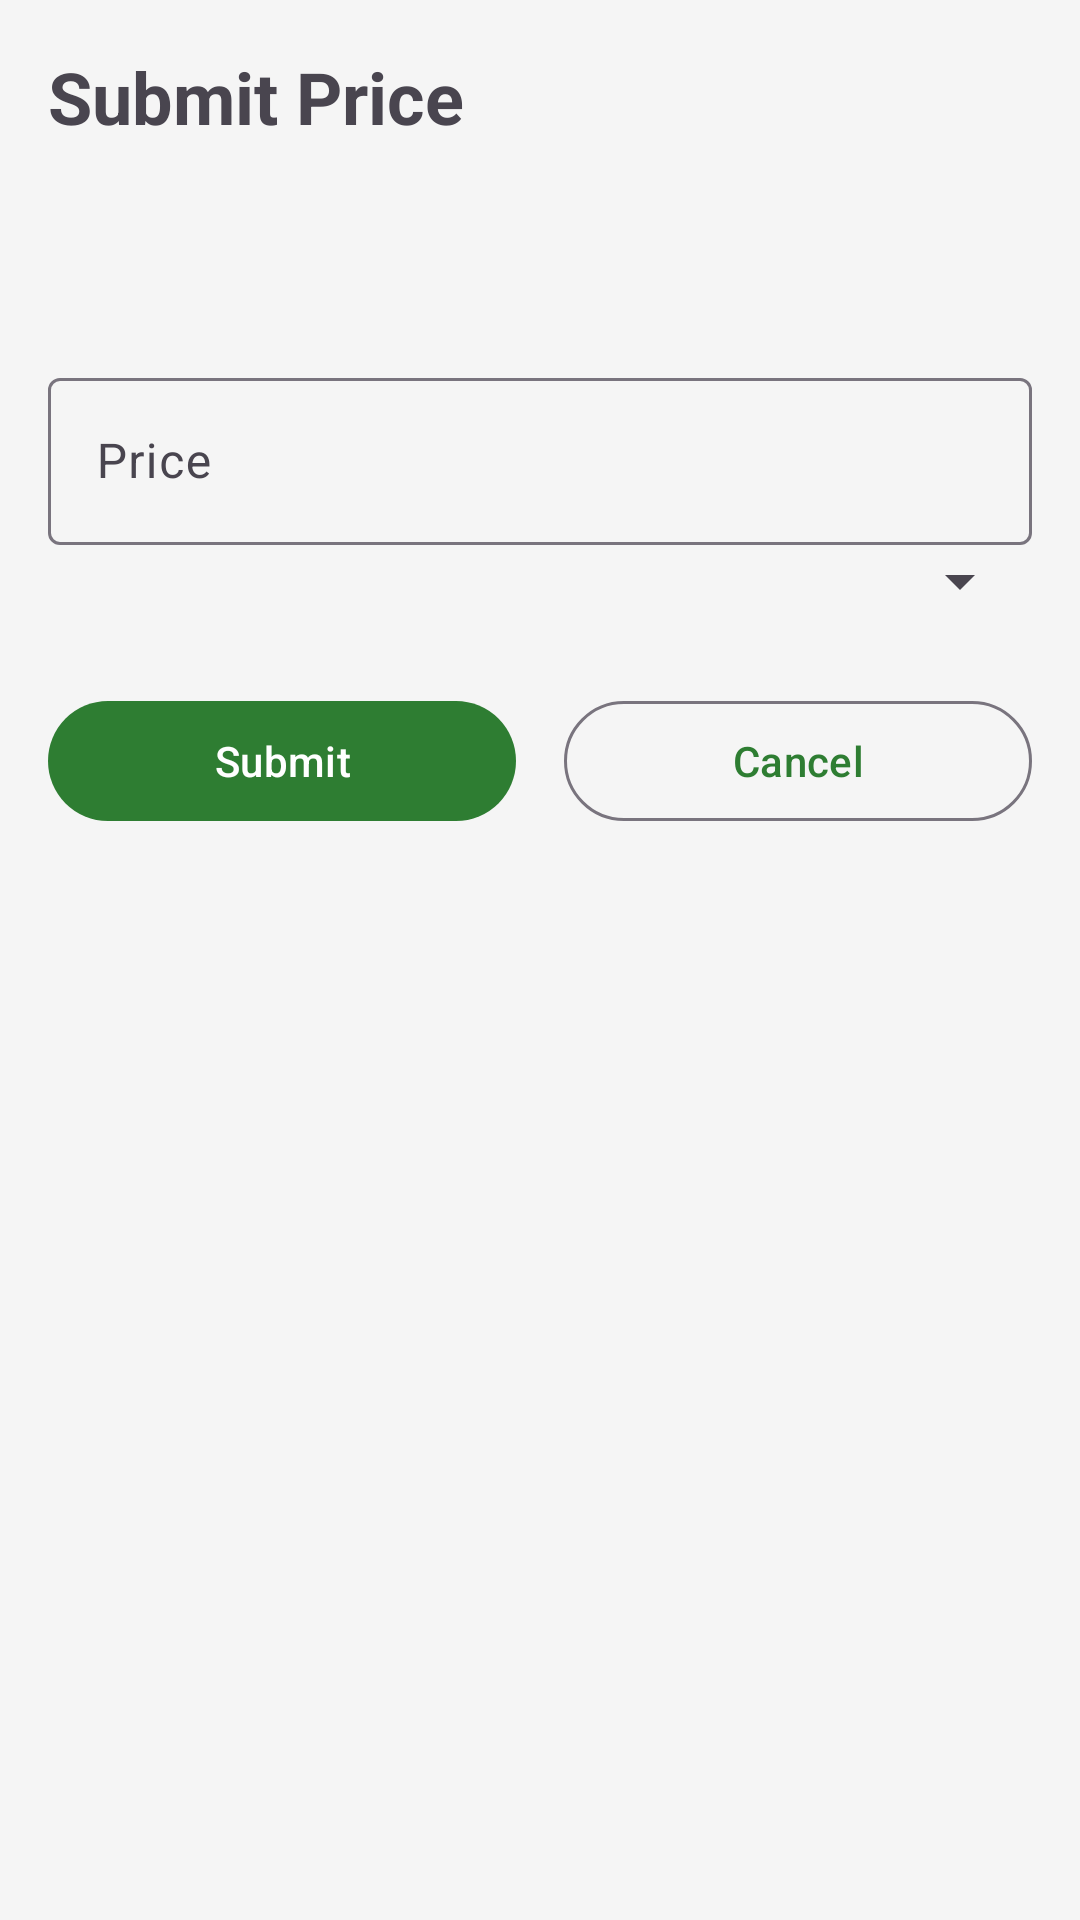

Reconstruct the res/layout file that produces this screen, plus the resources it refers to.
<!-- AndroidManifest.xml: application theme Theme.CrowdBudget -->
<!-- res/layout/activity_submit_price.xml -->
<?xml version="1.0" encoding="utf-8"?>
<ScrollView xmlns:android="http://schemas.android.com/apk/res/android"
    xmlns:app="http://schemas.android.com/apk/res-auto"
    android:layout_width="match_parent"
    android:layout_height="match_parent"
    android:orientation="vertical"
    android:fillViewport="true"
    >

    <LinearLayout
        android:layout_width="match_parent"
        android:layout_height="wrap_content"
        android:orientation="vertical"
        android:padding="16dp">

        <TextView
            android:layout_width="wrap_content"
            android:layout_height="wrap_content"
            android:text="Submit Price"
            android:textSize="24sp"
            android:textStyle="bold"
            android:layout_marginBottom="24dp" />

        <TextView
            android:id="@+id/tvProductName"
            android:layout_width="wrap_content"
            android:layout_height="wrap_content"
            android:textSize="18sp"
            android:textStyle="bold"
            android:layout_marginBottom="24dp" />

        <com.google.android.material.textfield.TextInputLayout
            android:layout_width="match_parent"
            android:layout_height="wrap_content"
            android:hint="@string/price">

            <com.google.android.material.textfield.TextInputEditText
                android:id="@+id/editPrice"
                android:layout_width="match_parent"
                android:layout_height="wrap_content"
                android:inputType="numberDecimal" />

        </com.google.android.material.textfield.TextInputLayout>

        <com.google.android.material.textfield.TextInputLayout
            android:layout_width="match_parent"
            android:layout_height="wrap_content"
            android:hint="@string/store_name">

            <Spinner
                android:id="@+id/spinnerStore"
                android:layout_width="match_parent"
                android:layout_height="wrap_content" />

        </com.google.android.material.textfield.TextInputLayout>

        <LinearLayout
            android:layout_width="match_parent"
            android:layout_height="wrap_content"
            android:layout_marginTop="24dp"
            android:orientation="horizontal">

            <com.google.android.material.button.MaterialButton
                android:id="@+id/btnSubmit"
                android:layout_width="0dp"
                android:layout_height="wrap_content"
                android:layout_marginEnd="8dp"
                android:layout_weight="1"
                android:text="@string/submit" />

            <com.google.android.material.button.MaterialButton
                android:id="@+id/btnCancel"
                android:layout_width="0dp"
                android:layout_height="wrap_content"
                android:layout_marginStart="8dp"
                android:layout_weight="1"
                android:text="@string/cancel"
                style="@style/Widget.Material3.Button.OutlinedButton" />

        </LinearLayout>

        <ProgressBar
            android:id="@+id/progressBar"
            android:layout_width="wrap_content"
            android:layout_height="wrap_content"
            android:layout_gravity="center"
            android:layout_marginTop="24dp"
            android:visibility="gone" />

    </LinearLayout>
</ScrollView>
<!-- resources referenced by this layout -->
<resources>
  <string name="cancel">Cancel</string>
  <string name="price">Price</string>
  <string name="store_name">Store Name</string>
  <string name="submit">Submit</string>
  <style name="Theme.CrowdBudget" parent="Theme.Material3.Light.NoActionBar">
          
          <item name="android:windowBackground">#F5F5F5</item>
  
          
          <item name="colorPrimary">#2E7D32</item>
          <item name="colorPrimaryVariant">#1B5E20</item>
          <item name="colorOnPrimary">#FFFFFF</item>
  
          
          <item name="colorSecondary">#F9A825</item>
          <item name="colorSecondaryVariant">#F57F17</item>
          <item name="colorOnSecondary">#000000</item>
  
          
          <item name="android:actionBarStyle">@style/MyActionBar</item>
  
          
          <item name="colorError">#D32F2F</item>
  
          
          <item name="android:statusBarColor">#1B5E20</item>
      </style>
  <style name="MyActionBar" parent="Widget.AppCompat.ActionBar">
          <item name="android:background">#2E7D32</item>
          <item name="android:titleTextStyle">@style/MyActionBarTitle</item>
      </style>
  <style name="MyActionBarTitle" parent="TextAppearance.AppCompat.Widget.ActionBar.Title">
          <item name="android:textColor">#FFFFFF</item>
      </style>
</resources>
